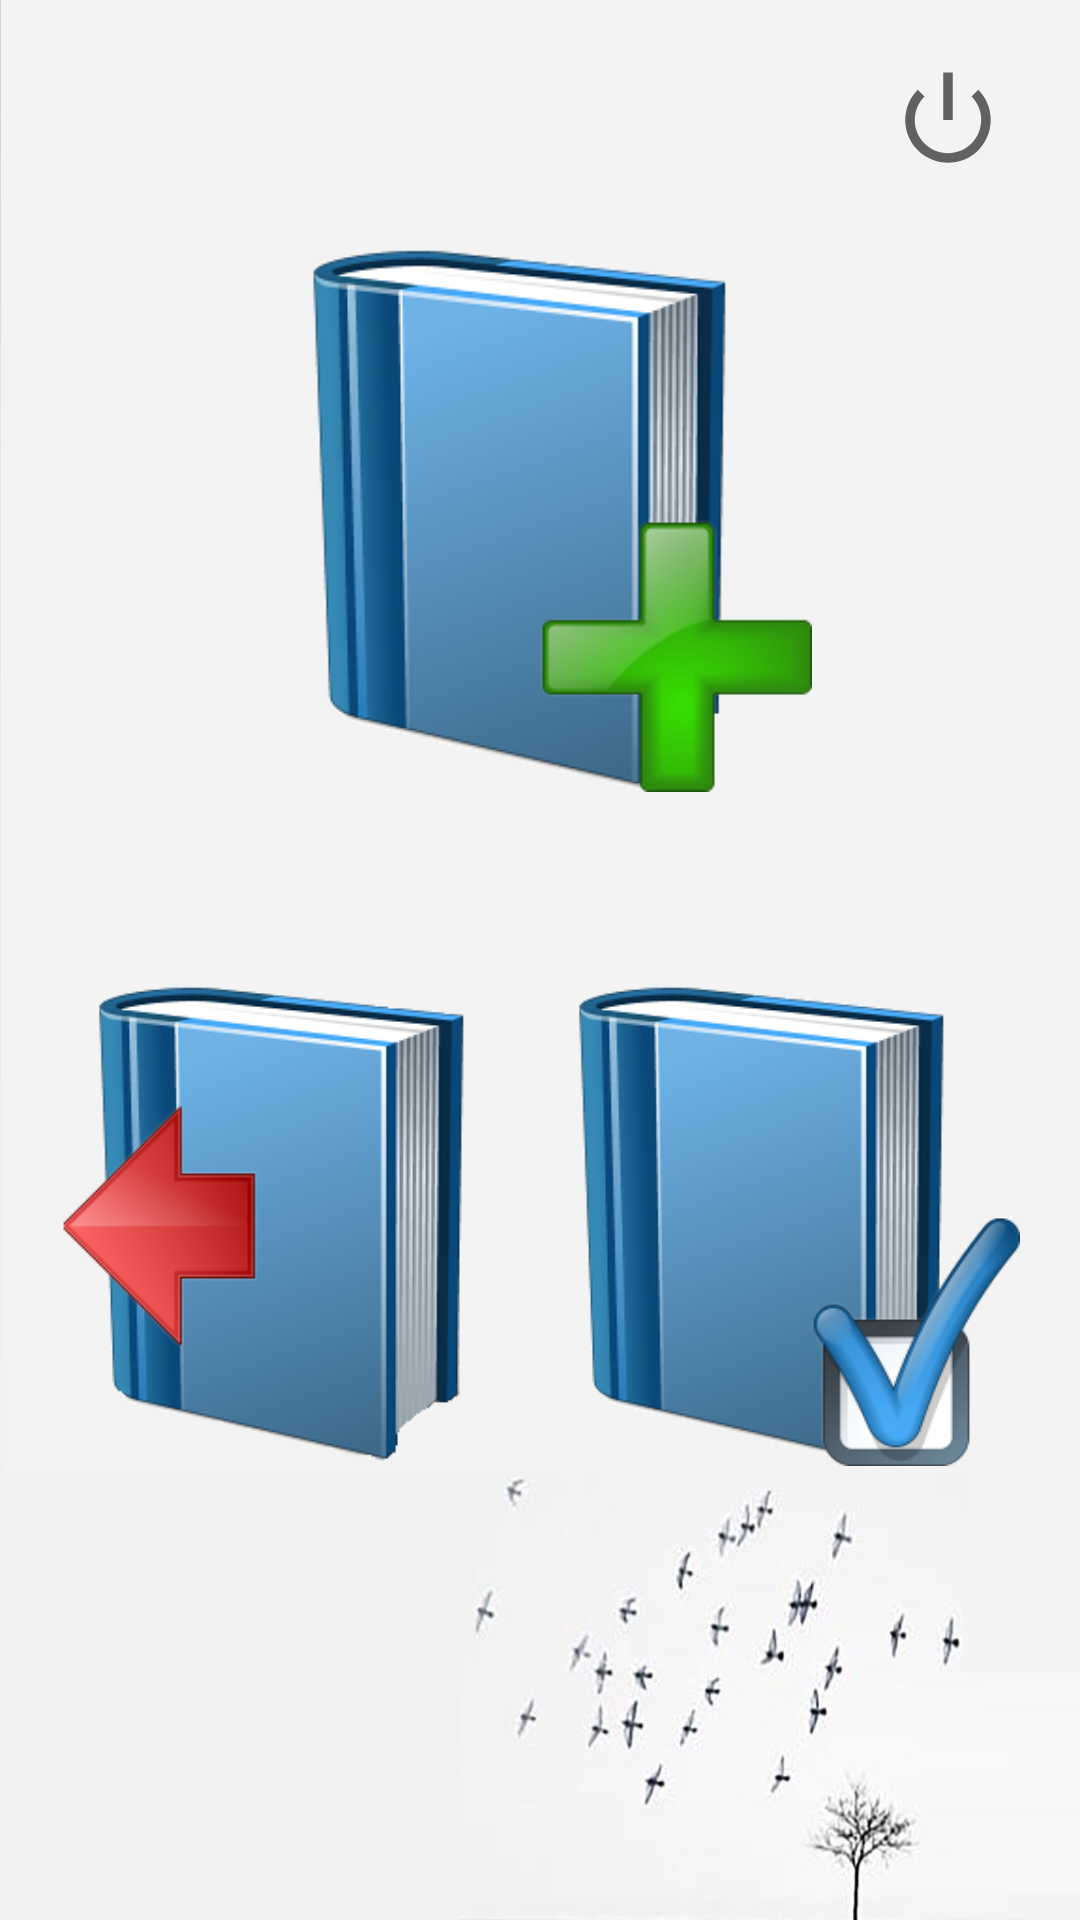

This screen was rendered from an Android layout file. Write that file and the resources it references.
<!-- AndroidManifest.xml: application theme AppTheme -->
<!-- res/layout/activity_user.xml -->
<?xml version="1.0" encoding="utf-8"?>
<androidx.constraintlayout.widget.ConstraintLayout xmlns:android="http://schemas.android.com/apk/res/android"
    xmlns:app="http://schemas.android.com/apk/res-auto"
    xmlns:tools="http://schemas.android.com/tools"
    android:layout_width="match_parent"
    android:layout_height="match_parent"
    android:background="@drawable/wallpaper_user"
    tools:context=".user.UserActivity">

    <ImageView
        android:id="@+id/imageView5"
        android:layout_width="54dp"
        android:layout_height="46dp"
        android:layout_marginStart="16dp"
        android:layout_marginTop="16dp"
        android:onClick="myProfil"
        app:layout_constraintStart_toStartOf="parent"
        app:layout_constraintTop_toTopOf="parent"
        app:srcCompat="@drawable/person_icon" />

    <ImageView
        android:id="@+id/imageView2"
        android:layout_width="181dp"
        android:layout_height="187dp"
        android:layout_marginTop="80dp"
        android:onClick="kitapAL"
        app:layout_constraintEnd_toEndOf="parent"
        app:layout_constraintHorizontal_bias="0.5"
        app:layout_constraintStart_toStartOf="parent"
        app:layout_constraintTop_toTopOf="parent"
        app:srcCompat="@drawable/book_add" />

    <ImageView
        android:id="@+id/imageView3"
        android:layout_width="160dp"
        android:layout_height="160dp"
        android:layout_marginStart="20dp"
        android:layout_marginBottom="90dp"
        android:onClick="teslimEdilecekKitaplar"
        app:layout_constraintBottom_toBottomOf="parent"
        app:layout_constraintEnd_toStartOf="@+id/imageView4"
        app:layout_constraintHorizontal_bias="0.5"
        app:layout_constraintStart_toStartOf="parent"
        app:layout_constraintTop_toBottomOf="@+id/imageView2"
        app:srcCompat="@drawable/book_iade" />

    <ImageView
        android:id="@+id/imageView4"
        android:layout_width="160dp"
        android:layout_height="160dp"
        android:layout_marginEnd="20dp"
        android:layout_marginBottom="90dp"
        android:onClick="eskiKitaplar"
        app:layout_constraintBottom_toBottomOf="parent"
        app:layout_constraintEnd_toEndOf="parent"
        app:layout_constraintHorizontal_bias="0.5"
        app:layout_constraintStart_toEndOf="@+id/imageView3"
        app:layout_constraintTop_toBottomOf="@+id/imageView2"
        app:srcCompat="@drawable/old_books" />

    <ImageView
        android:id="@+id/imageView"
        android:layout_width="38dp"
        android:layout_height="46dp"
        android:layout_marginTop="17dp"
        android:layout_marginEnd="25dp"
        android:onClick="signOut"
        app:layout_constraintEnd_toEndOf="parent"
        app:layout_constraintTop_toTopOf="parent"
        app:srcCompat="@android:drawable/ic_lock_power_off" />

</androidx.constraintlayout.widget.ConstraintLayout>
<!-- resources referenced by this layout -->
<resources>
  <!-- drawable book_add: png bitmap (drawable, 41724 bytes) -->
  <!-- drawable book_iade: png bitmap (drawable, 39696 bytes) -->
  <!-- drawable old_books: png bitmap (drawable, 49878 bytes) -->
  <!-- drawable wallpaper_user: jpg bitmap (drawable, 45438 bytes) -->
  <style name="AppTheme" parent="Theme.AppCompat.Light.NoActionBar">
          
          <item name="colorPrimary">@color/colorPrimary</item>
          <item name="colorPrimaryDark">@color/colorPrimaryDark</item>
          <item name="colorAccent">@color/colorAccent</item>
      </style>
  <!-- not gathered from this repository: default colours our renderer supplied (Android Studio template values) -->
  <color name="colorPrimary">#FF6200EE</color>
  <color name="colorPrimaryDark">#FF3700B3</color>
  <color name="colorAccent">#FF03DAC5</color>
</resources>
